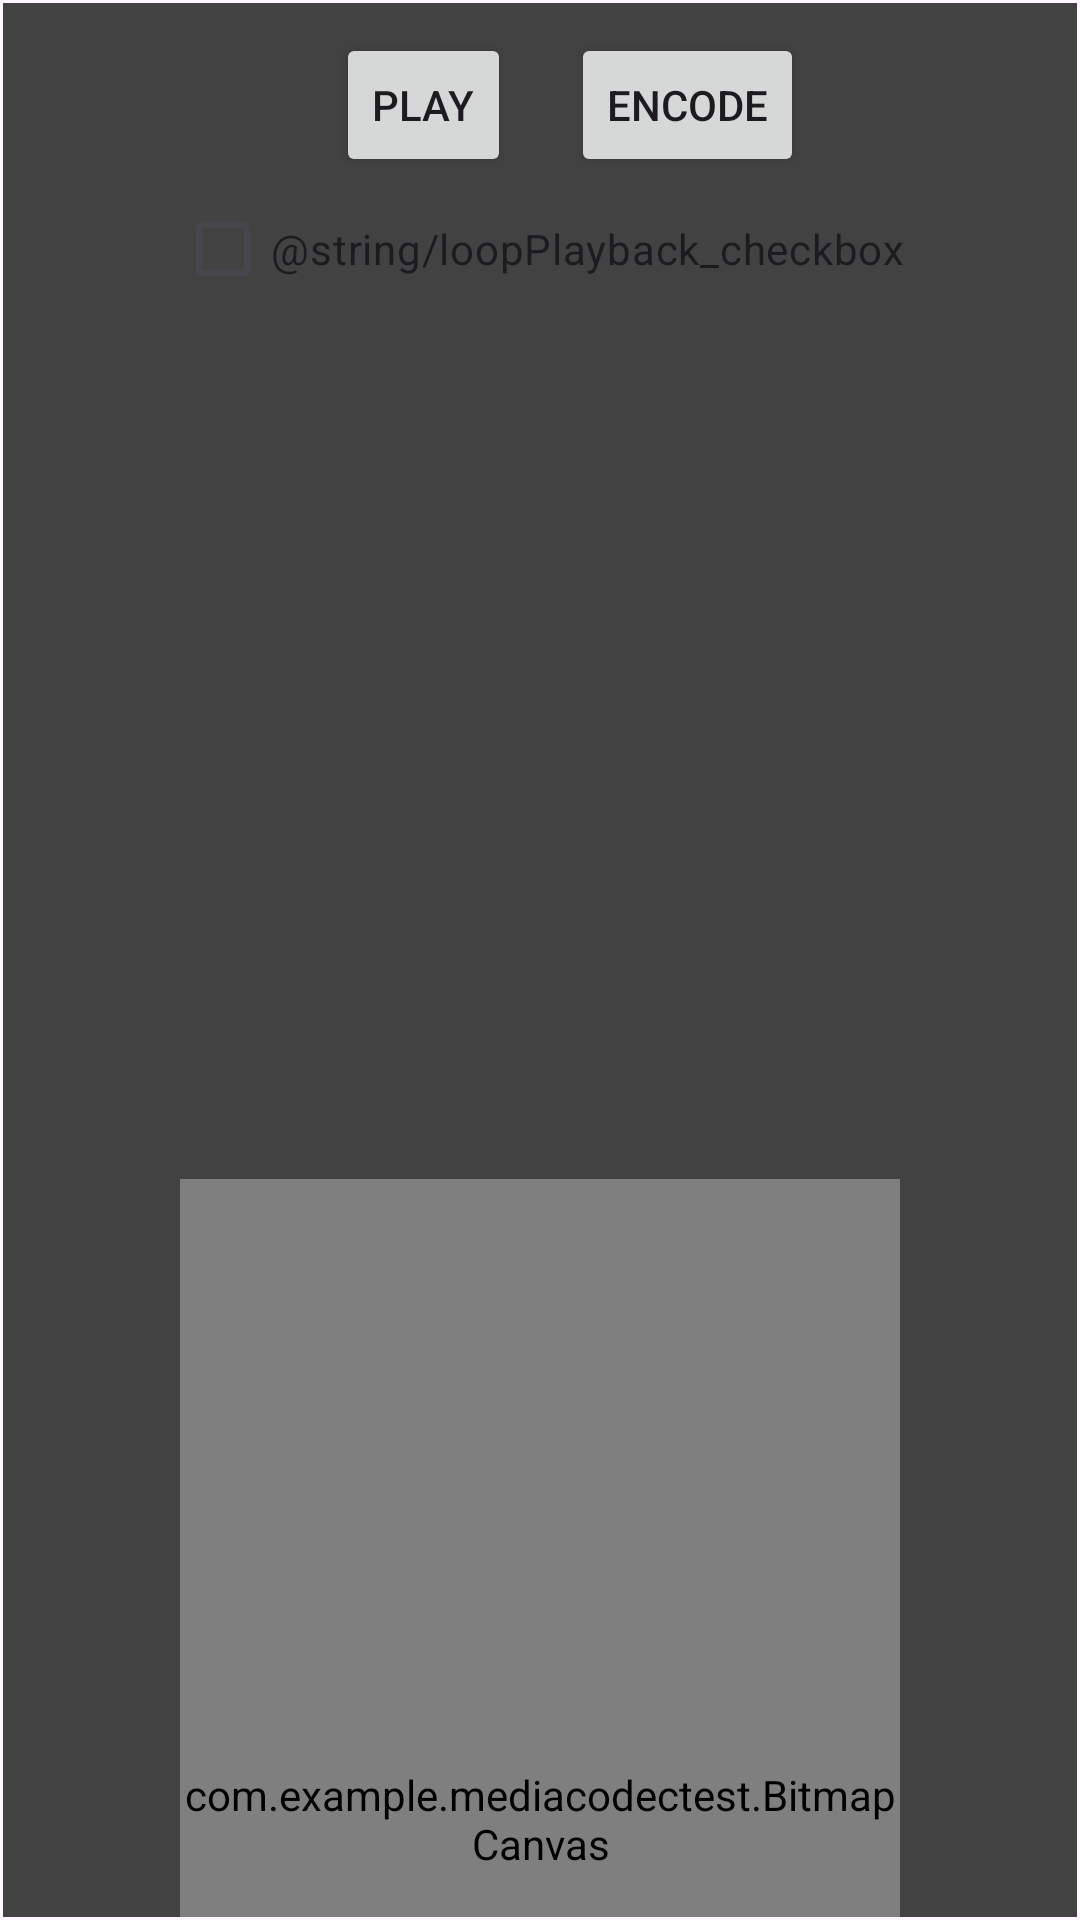

Write the Android layout XML for this screen, with the resource values it uses.
<!-- AndroidManifest.xml: application theme Theme.MediaCodecTest -->
<!-- res/layout/activity_decoding.xml -->
<?xml version="1.0" encoding="utf-8"?>
<androidx.constraintlayout.widget.ConstraintLayout xmlns:android="http://schemas.android.com/apk/res/android"
    xmlns:app="http://schemas.android.com/apk/res-auto"
    xmlns:tools="http://schemas.android.com/tools"
    android:layout_width="match_parent"
    android:layout_height="match_parent">

    <LinearLayout
        android:id="@+id/mainLayout"
        android:layout_width="0dp"
        android:layout_height="0dp"
        android:layout_marginStart="1dp"
        android:layout_marginTop="1dp"
        android:layout_marginEnd="1dp"
        android:layout_marginBottom="1dp"
        android:orientation="vertical"
        app:layout_constraintBottom_toBottomOf="parent"
        app:layout_constraintEnd_toEndOf="parent"
        app:layout_constraintStart_toStartOf="parent"
        app:layout_constraintTop_toTopOf="parent"
        android:gravity="center"
        android:background="@color/cardview_dark_background">
        <LinearLayout
            android:layout_width="match_parent"
            android:layout_height="wrap_content"
            android:orientation="horizontal"
            android:layout_marginTop="10dp"
            android:gravity="center">

            <Button
                android:id="@+id/playBtn"
                style="?android:attr/buttonStyleSmall"
                android:layout_width="wrap_content"
                android:layout_height="wrap_content"
                android:layout_marginHorizontal="20dp"
                android:layout_alignParentTop="true"
                android:text="Play" />

            <Button
                android:id="@+id/encodeBtn"
                style="?android:attr/buttonStyleSmall"
                android:layout_width="wrap_content"
                android:layout_height="wrap_content"
                android:text="Encode" />

        </LinearLayout>

        <CheckBox
            android:id="@+id/loopPlaybackCheckbox"
            android:layout_width="wrap_content"
            android:layout_height="wrap_content"
            android:layout_alignBaseline="@+id/locked60fps_checkbox"
            android:layout_alignBottom="@+id/locked60fps_checkbox"
            android:layout_toRightOf="@+id/locked60fps_checkbox"
            android:text="@string/loopPlayback_checkbox" />

        <LinearLayout
            android:layout_width="match_parent"
            android:layout_height="match_parent"
            android:orientation="vertical"
            android:gravity="center">

        <TextureView
            android:id="@+id/playView"
            android:layout_width="720px"
            android:layout_height="1280px"
            android:layout_alignLeft="@+id/play_stop_button"
            android:layout_below="@+id/locked60fps_checkbox"
            android:layout_margin="20dp" />

        <com.example.mediacodectest.BitmapCanvas
            android:id="@+id/playView2"
            android:layout_width="720px"
            android:layout_height="1280px"
            android:layout_alignLeft="@+id/play_stop_button"
            android:layout_below="@+id/locked60fps_checkbox"
            android:layout_margin="20dp" />
        </LinearLayout>
    </LinearLayout>
</androidx.constraintlayout.widget.ConstraintLayout>
<!-- resources referenced by this layout -->
<resources>
  <style name="Theme.MediaCodecTest" parent="Base.Theme.MediaCodecTest" />
  <style name="Base.Theme.MediaCodecTest" parent="Theme.Material3.DayNight.NoActionBar">
          
          
      </style>
</resources>
